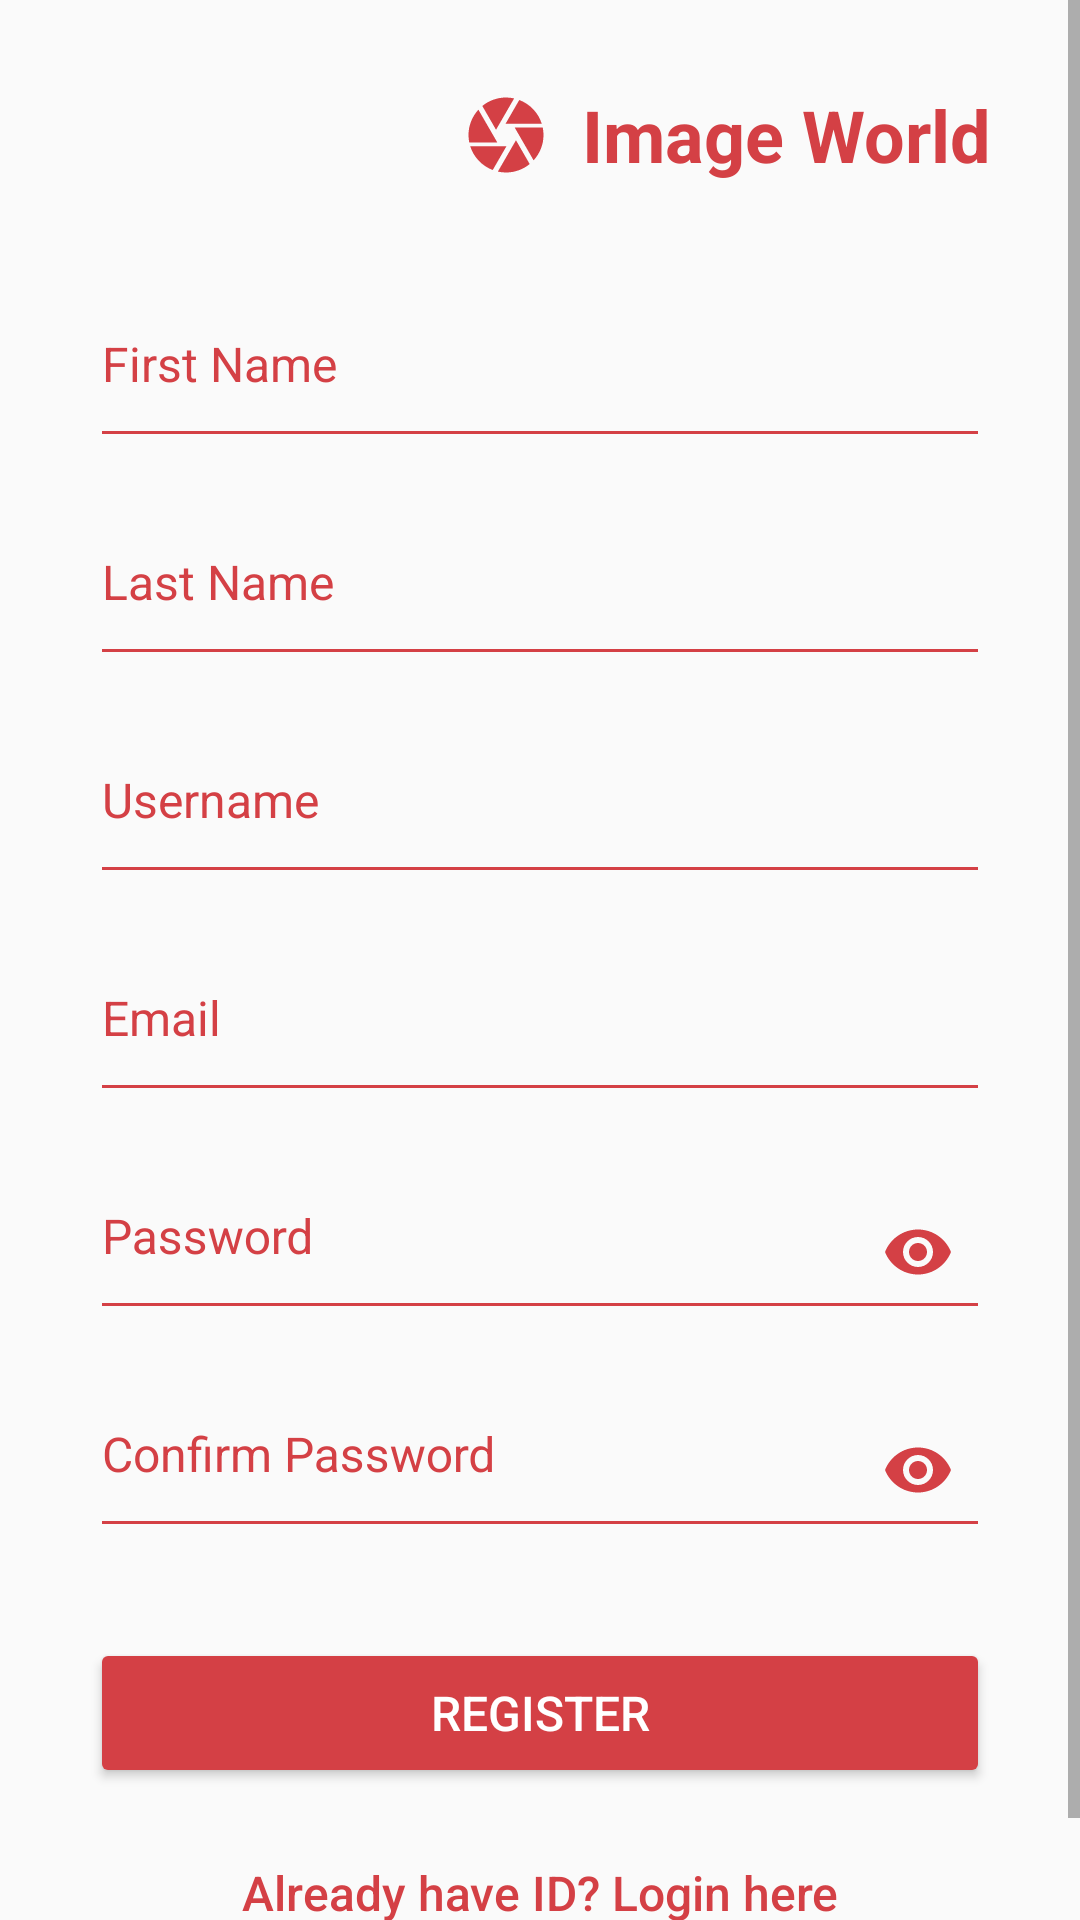

Write the Android layout XML for this screen, with the resource values it uses.
<!-- AndroidManifest.xml: activity theme Themes.Custom.NoActionBar -->
<!-- res/layout/activity_register.xml -->
<?xml version="1.0" encoding="utf-8"?>
<android.support.design.widget.CoordinatorLayout
    xmlns:android="http://schemas.android.com/apk/res/android"
    xmlns:app="http://schemas.android.com/apk/res-auto"
    xmlns:tools="http://schemas.android.com/tools"
    android:layout_width="match_parent"
    android:layout_height="match_parent"
    tools:context=".ui.activity.register.RegisterActivity">

    <ScrollView
        android:layout_width="match_parent"
        android:layout_height="match_parent">

        <LinearLayout
            android:layout_width="match_parent"
            android:layout_height="wrap_content"
            android:padding="20dp"
            android:orientation="vertical"
            android:gravity="center_horizontal">

            <RelativeLayout
                android:layout_width="300dp"
                android:layout_height="50dp">

                <TextView
                    android:id="@+id/registerTxtTitle"
                    android:layout_width="wrap_content"
                    android:layout_height="wrap_content"
                    android:text="@string/register_title"
                    android:textSize="24sp"
                    android:textStyle="bold"
                    android:textColor="@color/colorPrimary"
                    android:textAlignment="textEnd"
                    android:layout_centerVertical="true"
                    android:layout_alignParentEnd="true"/>

                <ImageView
                    android:id="@+id/registerImgLogo"
                    android:layout_width="30dp"
                    android:layout_height="30dp"
                    android:src="@drawable/logo_camera"
                    android:layout_centerVertical="true"
                    android:layout_toStartOf="@id/registerTxtTitle"
                    android:layout_marginEnd="10dp"
                    tools:ignore="ContentDescription"/>

            </RelativeLayout>

            <android.support.design.widget.TextInputLayout
                android:id="@+id/registerEtFirstNameLayout"
                android:layout_width="300dp"
                android:layout_height="wrap_content"
                android:theme="@style/MyTextInputLayoutStyle"
                android:hint="@string/register_first_name"
                android:textColorHint="@color/colorPrimary"
                android:layout_marginTop="20dp">

                <android.support.design.widget.TextInputEditText
                    android:id="@+id/registerEtFirstName"
                    android:layout_width="match_parent"
                    android:layout_height="wrap_content"
                    android:textSize="16sp"
                    android:inputType="text"
                    android:paddingBottom="20dp"/>

            </android.support.design.widget.TextInputLayout>

            <android.support.design.widget.TextInputLayout
                android:id="@+id/registerEtLastNameLayout"
                android:layout_width="300dp"
                android:layout_height="wrap_content"
                android:theme="@style/MyTextInputLayoutStyle"
                android:hint="@string/register_last_name"
                android:textColorHint="@color/colorPrimary"
                android:layout_marginTop="10dp">

                <android.support.design.widget.TextInputEditText
                    android:id="@+id/registerEtLastName"
                    android:layout_width="match_parent"
                    android:layout_height="wrap_content"
                    android:textSize="16sp"
                    android:inputType="text"
                    android:paddingBottom="20dp"/>

            </android.support.design.widget.TextInputLayout>

            <android.support.design.widget.TextInputLayout
                android:id="@+id/registerEtUsernameLayout"
                android:layout_width="300dp"
                android:layout_height="wrap_content"
                android:theme="@style/MyTextInputLayoutStyle"
                android:hint="@string/register_username"
                android:textColorHint="@color/colorPrimary"
                android:layout_marginTop="10dp">

                <android.support.design.widget.TextInputEditText
                    android:id="@+id/registerEtUsername"
                    android:layout_width="match_parent"
                    android:layout_height="wrap_content"
                    android:textSize="16sp"
                    android:inputType="text"
                    android:paddingBottom="20dp"/>

            </android.support.design.widget.TextInputLayout>

            <android.support.design.widget.TextInputLayout
                android:id="@+id/registerEtEmailLayout"
                android:layout_width="300dp"
                android:layout_height="wrap_content"
                android:theme="@style/MyTextInputLayoutStyle"
                android:hint="@string/register_email"
                android:textColorHint="@color/colorPrimary"
                android:layout_marginTop="10dp">

                <android.support.design.widget.TextInputEditText
                    android:id="@+id/registerEtEmail"
                    android:layout_width="match_parent"
                    android:layout_height="wrap_content"
                    android:textSize="16sp"
                    android:inputType="textEmailAddress"
                    android:paddingBottom="20dp"/>

            </android.support.design.widget.TextInputLayout>

            <android.support.design.widget.TextInputLayout
                android:id="@+id/registerEtPasswordLayout"
                android:layout_width="300dp"
                android:layout_height="wrap_content"
                android:theme="@style/MyTextInputLayoutStyle"
                android:hint="@string/register_password"
                android:textColorHint="@color/colorPrimary"
                app:passwordToggleEnabled="true"
                app:passwordToggleTint="@color/colorPrimaryDark"
                android:layout_marginTop="10dp">

                <android.support.design.widget.TextInputEditText
                    android:id="@+id/registerEtPassword"
                    android:layout_width="match_parent"
                    android:layout_height="wrap_content"
                    android:textSize="16sp"
                    android:inputType="textPassword"
                    android:paddingBottom="20dp"/>

            </android.support.design.widget.TextInputLayout>

            <android.support.design.widget.TextInputLayout
                android:id="@+id/registerEtConfirmPasswordLayout"
                android:layout_width="300dp"
                android:layout_height="wrap_content"
                android:theme="@style/MyTextInputLayoutStyle"
                android:hint="@string/register_confirm_password"
                android:textColorHint="@color/colorPrimary"
                app:passwordToggleEnabled="true"
                app:passwordToggleTint="@color/colorPrimaryDark"
                android:layout_marginTop="10dp">

                <android.support.design.widget.TextInputEditText
                    android:id="@+id/registerEtConfirmPassword"
                    android:layout_width="match_parent"
                    android:layout_height="wrap_content"
                    android:textSize="16sp"
                    android:inputType="textPassword"
                    android:paddingBottom="20dp"/>

            </android.support.design.widget.TextInputLayout>

            <Button
                android:id="@+id/registerBtnRegister"
                android:layout_width="300dp"
                android:layout_height="50dp"
                android:theme="@style/PrimaryButton"
                android:text="@string/register_btn_register"
                android:textSize="16sp"
                android:layout_marginTop="30dp"/>

            <Button
                android:id="@+id/registerBtnLogin"
                android:layout_width="300dp"
                android:layout_height="50dp"
                style="@style/Widget.AppCompat.Button.Borderless"
                android:text="@string/register_btn_login"
                android:textSize="16sp"
                android:textColor="@color/colorPrimaryDark"
                android:textAllCaps="false"
                app:layout_constraintHorizontal_bias="0.5"
                android:layout_marginTop="10dp"/>

        </LinearLayout>

    </ScrollView>

    <RelativeLayout
        android:id="@+id/registerProgressBarLayout"
        android:layout_width="match_parent"
        android:layout_height="match_parent"
        android:gravity="center"
        android:background="@color/colorBgProgressBar"
        android:visibility="gone">

        <ProgressBar
            android:layout_width="80dp"
            android:layout_height="80dp"
            android:theme="@style/CircularProgressPrimary"
            android:layout_centerInParent="true"/>

    </RelativeLayout>

</android.support.design.widget.CoordinatorLayout>
<!-- resources referenced by this layout -->
<resources>
  <color name="colorBgProgressBar">#45000000</color>
  <color name="colorPrimary">#d44045</color>
  <color name="colorPrimaryDark">#d44045</color>
  <!-- drawable logo_camera (drawable) -->
  <vector android:height="80dp" android:tint="#d44045"
      android:viewportHeight="24.0" android:viewportWidth="24.0"
      android:width="80dp" xmlns:android="http://schemas.android.com/apk/res/android">
      <path android:fillColor="#FF000000" android:pathData="M9.4,10.5l4.77,-8.26C13.47,2.09 12.75,2 12,2c-2.4,0 -4.6,0.85 -6.32,2.25l3.66,6.35 0.06,-0.1zM21.54,9c-0.92,-2.92 -3.15,-5.26 -6,-6.34L11.88,9h9.66zM21.8,10h-7.49l0.29,0.5 4.76,8.25C21,16.97 22,14.61 22,12c0,-0.69 -0.07,-1.35 -0.2,-2zM8.54,12l-3.9,-6.75C3.01,7.03 2,9.39 2,12c0,0.69 0.07,1.35 0.2,2h7.49l-1.15,-2zM2.46,15c0.92,2.92 3.15,5.26 6,6.34L12.12,15L2.46,15zM13.73,15l-3.9,6.76c0.7,0.15 1.42,0.24 2.17,0.24 2.4,0 4.6,-0.85 6.32,-2.25l-3.66,-6.35 -0.93,1.6z"/>
  </vector>
  <string name="register_btn_login">Already have ID? Login here</string>
  <string name="register_btn_register">REGISTER</string>
  <string name="register_confirm_password">Confirm Password</string>
  <string name="register_email">Email</string>
  <string name="register_first_name">First Name</string>
  <string name="register_last_name">Last Name</string>
  <string name="register_password">Password</string>
  <string name="register_title">Image World</string>
  <string name="register_username">Username</string>
  <style name="CircularProgressPrimary" parent="Theme.AppCompat.Light">
          <item name="colorAccent">@color/colorPrimary</item>
      </style>
  <style name="MyTextInputLayoutStyle" parent="Theme.AppCompat.Light.NoActionBar">
          <item name="colorControlNormal">@color/colorPrimary</item>
          <item name="colorControlActivated">@color/colorPrimary</item>
          <item name="colorControlHighlight">@color/colorPrimary</item>
          <item name="colorAccent">@color/colorPrimary</item>
  
      </style>
  <style name="PrimaryButton" parent="Widget.AppCompat.Button.Colored">
          <item name="android:textColor">@android:color/white</item>
          <item name="colorButtonNormal">@color/colorPrimaryDark</item>
      </style>
  <style name="Themes.Custom.NoActionBar" parent="@style/Theme.AppCompat.Light.NoActionBar">
          <item name="windowNoTitle">true</item>
          <item name="windowActionBar">false</item>
          <item name="android:windowFullscreen">false</item>
          <item name="android:statusBarColor">@color/colorPrimaryDark</item>
          <item name="android:windowContentOverlay">@null</item>
      </style>
</resources>
